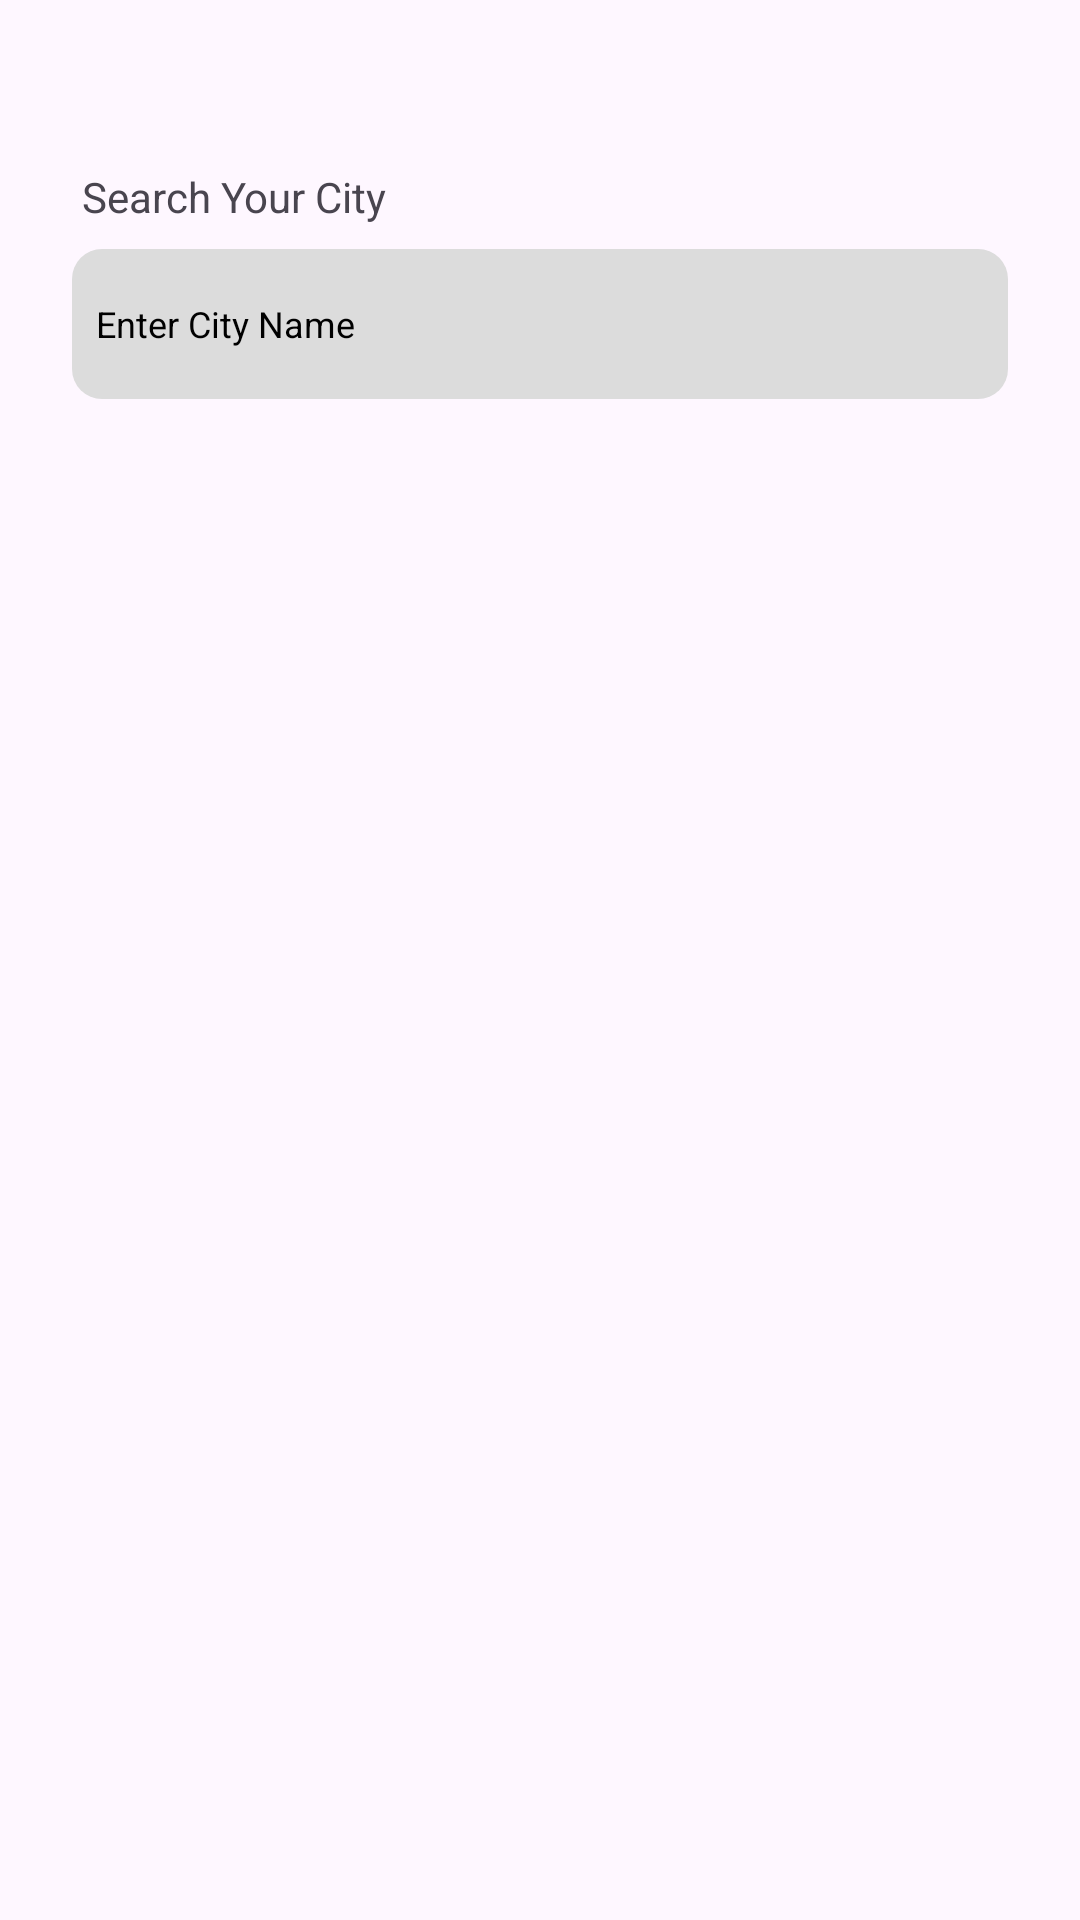

Android layout source for this screen:
<!-- AndroidManifest.xml: application theme Theme.ClimaVista -->
<!-- res/layout/activity_city_list.xml -->
<?xml version="1.0" encoding="utf-8"?>
<LinearLayout xmlns:android="http://schemas.android.com/apk/res/android"
    xmlns:app="http://schemas.android.com/apk/res-auto"
    xmlns:tools="http://schemas.android.com/tools"
    android:id="@+id/main"
    android:layout_width="match_parent"
    android:layout_height="match_parent"
    android:orientation="vertical"
    android:padding="24dp"
    tools:context=".activity.CityListActivity">

    <TextView
        android:id="@+id/textView"
        android:layout_width="match_parent"
        android:layout_height="wrap_content"
        android:layout_marginTop="32dp"
        android:text=" Search Your City" />

    <EditText
        android:id="@+id/cityEdt"
        android:layout_width="match_parent"
        android:layout_height="50dp"
        android:layout_marginTop="8dp"
        android:background="@drawable/edittext"
        android:ems="10"
        android:hint="Enter City Name"
        android:inputType="text"
        android:padding="8dp"
        android:textColorHint="@color/black"
        android:textSize="12sp" />

    <androidx.recyclerview.widget.RecyclerView
        android:id="@+id/cityView"
        android:layout_width="wrap_content"
        android:layout_height="wrap_content"
        android:layout_marginTop="32dp" />

    <ProgressBar
        android:id="@+id/progressBar3"
        style="?android:attr/progressBarStyle"
        android:layout_width="match_parent"
        android:layout_height="56dp"
        android:visibility="gone"
        tools:visibility="visible" />
</LinearLayout>
<!-- resources referenced by this layout -->
<resources>
  <color name="black">#FF000000</color>
  <!-- drawable edittext (drawable) -->
  <?xml version="1.0" encoding="utf-8"?>
  <selector xmlns:android="http://schemas.android.com/apk/res/android">
      <item>
          <shape android:shape="rectangle">
              <corners android:radius="10dp" />
          <solid android:color="#DCDCDC" />
      </shape>
  </item>
  </selector>
  <style name="Theme.ClimaVista" parent="Base.Theme.ClimaVista">
          
      </style>
  <style name="Base.Theme.ClimaVista" parent="Theme.Material3.DayNight.NoActionBar">
          
          <item name="android:windowTranslucentNavigation">true</item> 
          <item name="android:windowFullscreen">true</item> 
      </style>
</resources>
